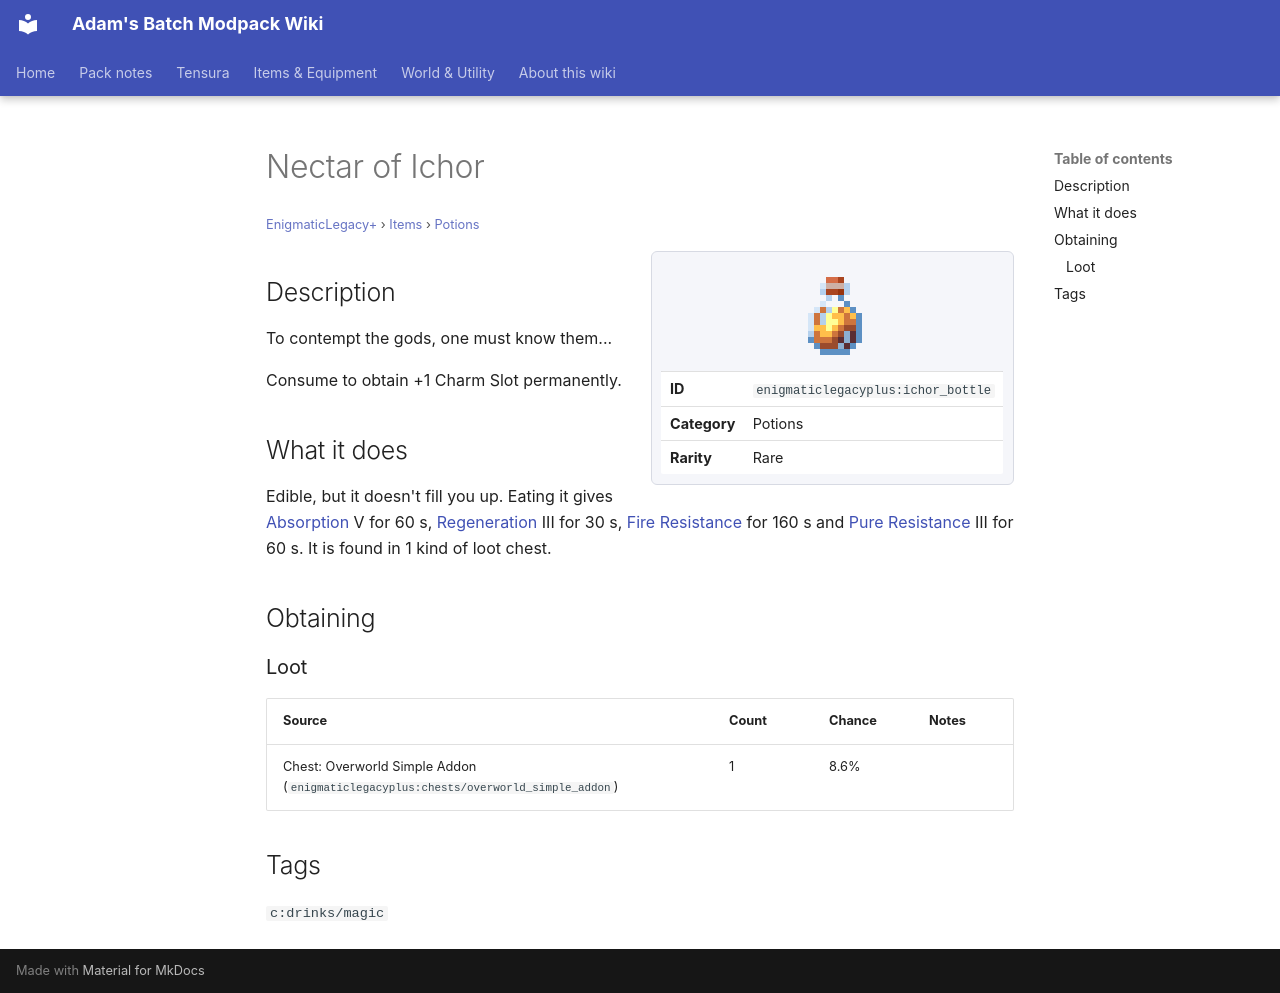

repository: Proteus-Nell/Adams-Batch-MC-Modpack-Wiki · page: enigmatic-legacy-plus/items/potions/ichor-bottle/index.html · generator: mkdocs

# Nectar of Ichor

<small>[EnigmaticLegacy+](../../index.md) &rsaquo; [Items](../index.md) &rsaquo; [Potions](index.md)</small>

<div class="infobox" markdown>

![Nectar of Ichor](../../../assets/icons/enigmaticlegacyplus/item/ichor_bottle.png)

| | |
|---|---|
| **ID** | `enigmaticlegacyplus:ichor_bottle` |
| **Category** | Potions |
| **Rarity** | Rare |

</div>

## Description

To contempt the gods, one must know them...

Consume to obtain +1 Charm Slot permanently.

## What it does

Edible, but it doesn't fill you up. Eating it gives [Absorption](https://minecraft.wiki/w/Absorption) V for 60 s, [Regeneration](https://minecraft.wiki/w/Regeneration) III for 30 s, [Fire Resistance](https://minecraft.wiki/w/Fire_Resistance) for 160 s and [Pure Resistance](../../effects/pure-resistance.md) III for 60 s. It is found in 1 kind of loot chest.

## Obtaining

### Loot

| Source | Count | Chance | Notes |
|---|---|---|---|
| Chest: Overworld Simple Addon (`enigmaticlegacyplus:chests/overworld_simple_addon`) | 1 | 8.6% |  |

## Tags

`c:drinks/magic`
